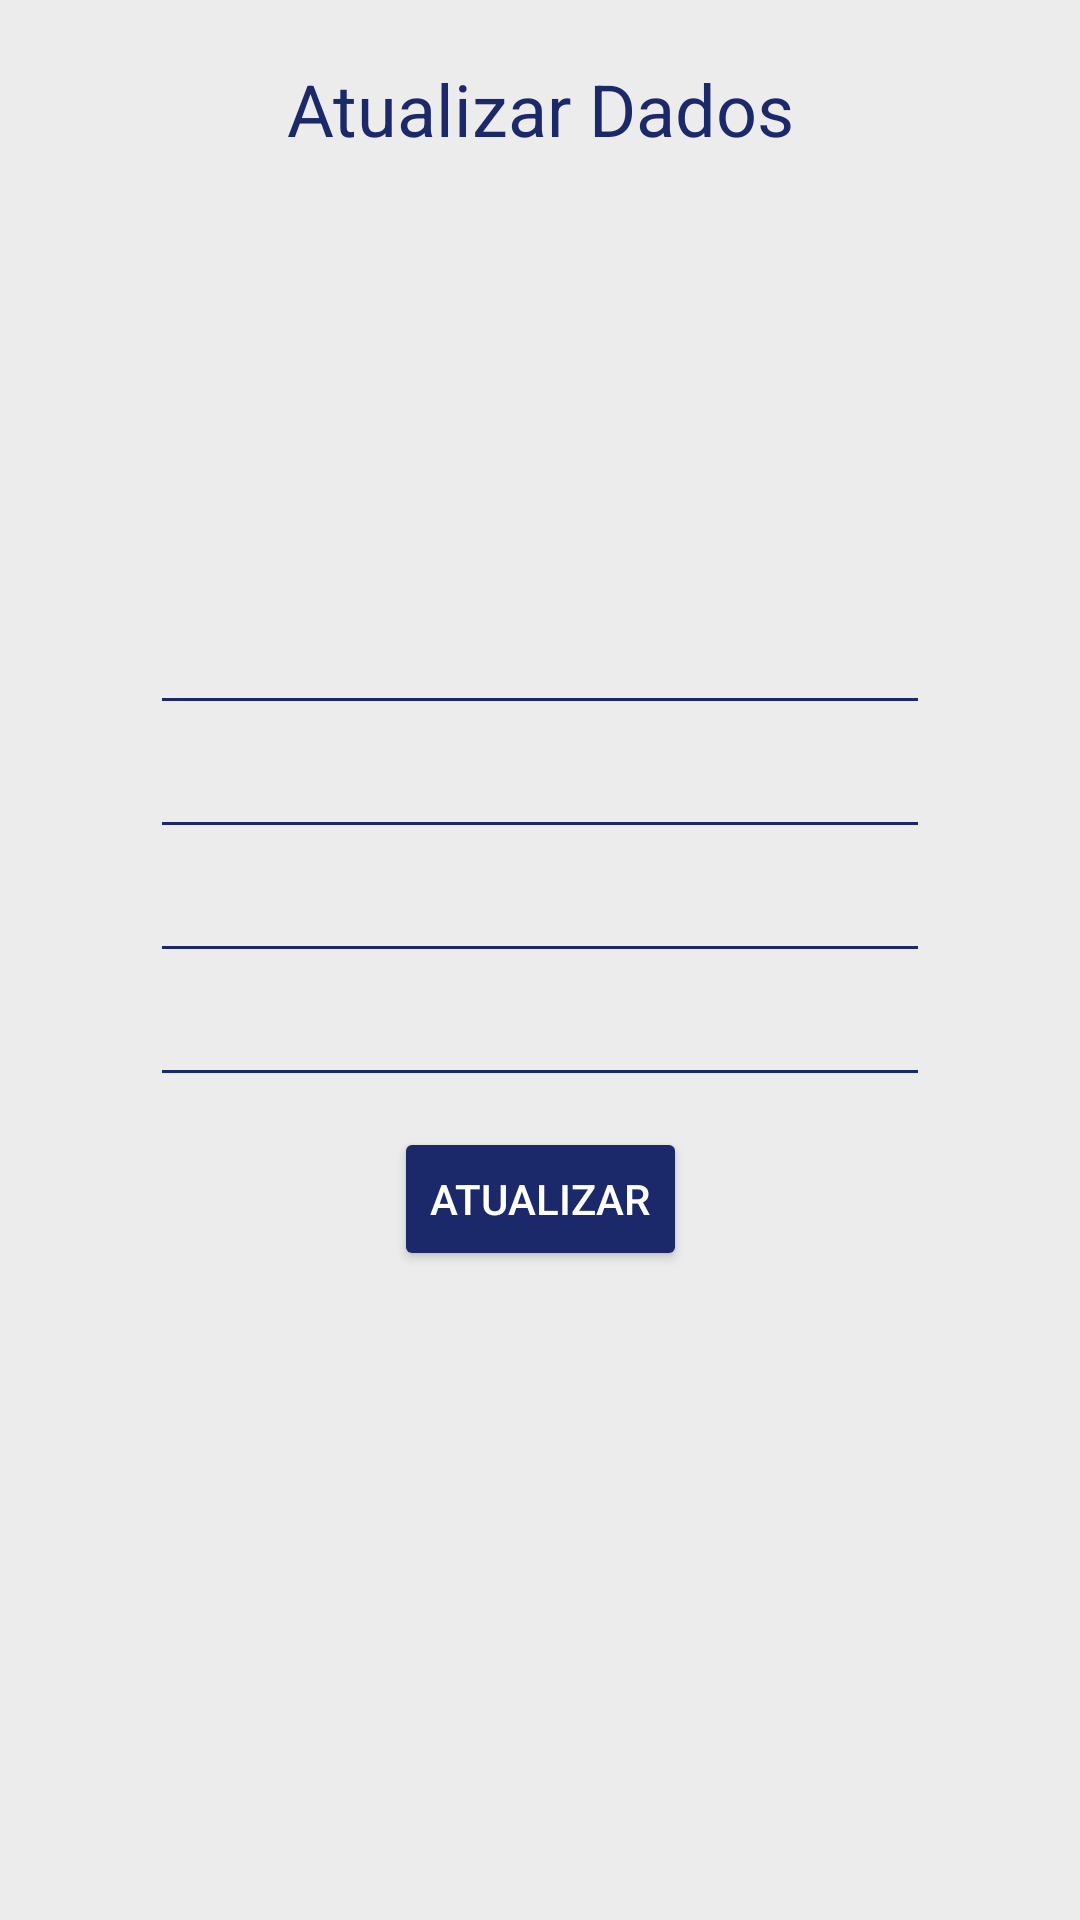

Android layout source for this screen:
<!-- AndroidManifest.xml: application theme Theme.GetTxtRoomRx -->
<!-- res/layout/fragment_update.xml -->
<?xml version="1.0" encoding="utf-8"?>
<androidx.constraintlayout.widget.ConstraintLayout
    xmlns:android="http://schemas.android.com/apk/res/android"
    xmlns:app="http://schemas.android.com/apk/res-auto"
    xmlns:tools="http://schemas.android.com/tools"
    android:layout_width="match_parent"
    android:layout_height="match_parent"
    android:background="@color/white"
    tools:context=".fragments.update.FragmentUpdate">

    <TextView
        android:id="@+id/labelUpdate"
        android:layout_width="0dp"
        android:textSize="24sp"
        android:text="@string/atualizar_dados"
        android:layout_marginTop="20dp"
        android:gravity="center_horizontal"
        android:layout_height="wrap_content"
        android:textColor="@color/zulao"
        app:layout_constraintTop_toTopOf="parent"
        app:layout_constraintEnd_toEndOf="parent"
        app:layout_constraintStart_toStartOf="parent"
         />

    <ImageView
        android:id="@+id/iconUser"
        android:layout_width="120dp"
        android:layout_height="120dp"
        android:layout_marginTop="18dp"
        android:src="@drawable/user_pic_icon"
        app:layout_constraintEnd_toEndOf="parent"
        app:layout_constraintStart_toStartOf="parent"
        app:layout_constraintTop_toBottomOf="@id/labelUpdate"
        app:tint="@color/zulao" />

    <EditText
        android:id="@+id/editNome"
        android:layout_width="0dp"
        android:textColor="@color/zulao"
        android:layout_marginTop="10dp"
        android:textAllCaps="true"
        android:layout_height="wrap_content"
        android:layout_marginHorizontal="50dp"
        android:backgroundTint="@color/zulao"
        android:textColorHint="@color/greydesable"
        app:layout_constraintEnd_toEndOf="parent"
        app:layout_constraintStart_toStartOf="parent"
        app:layout_constraintTop_toBottomOf="@id/iconUser"
        tools:hint="@string/nome" />

    <EditText
        android:id="@+id/editCargo"
        android:layout_width="0dp"
        android:textAllCaps="true"
        android:layout_height="wrap_content"
        android:layout_marginHorizontal="50dp"
        android:backgroundTint="@color/zulao"
        android:textColor="@color/zulao"
        android:textColorHint="@color/greydesable"
        app:layout_constraintEnd_toEndOf="parent"
        app:layout_constraintStart_toStartOf="parent"
        app:layout_constraintTop_toBottomOf="@id/editNome"
        tools:hint="@string/cargo" />

    <EditText
        android:id="@+id/editRes1"
        android:layout_width="0dp"
        android:textAllCaps="true"
        android:inputType="numberSigned"
        android:layout_height="wrap_content"
        android:layout_marginHorizontal="50dp"
        android:backgroundTint="@color/zulao"
        android:textColor="@color/zulao"
        android:textColorHint="@color/greydesable"
        app:layout_constraintEnd_toEndOf="parent"
        app:layout_constraintStart_toStartOf="parent"
        app:layout_constraintTop_toBottomOf="@id/editCargo"
        tools:hint="@string/reservado_1" />

    <EditText
        android:id="@+id/editRes2"
        android:layout_width="0dp"
        android:layout_height="wrap_content"
        android:layout_marginHorizontal="50dp"
        android:textColor="@color/zulao"
        android:textAllCaps="true"
        android:inputType="numberSigned"
        android:backgroundTint="@color/zulao"
        android:textColorHint="@color/greydesable"
        app:layout_constraintEnd_toEndOf="parent"
        app:layout_constraintStart_toStartOf="parent"
        app:layout_constraintTop_toBottomOf="@id/editRes1"
        tools:hint="@string/reservado_2" />

    <Button
        android:id="@+id/buttonUpdate"
        android:layout_width="wrap_content"
        android:layout_height="wrap_content"
        android:backgroundTint="@color/zulao"
        android:layout_marginTop="10dp"
        android:text="@string/atualizar"
        app:layout_constraintEnd_toEndOf="parent"
        app:layout_constraintStart_toStartOf="parent"
        app:layout_constraintTop_toBottomOf="@id/editRes2"
        tools:enabled="true" />

</androidx.constraintlayout.widget.ConstraintLayout>
<!-- resources referenced by this layout -->
<resources>
  <color name="greydesable">#8B616161</color>
  <color name="white">#ECECEC</color>
  <color name="zulao">#1B286A</color>
  <string name="atualizar">Atualizar</string>
  <string name="atualizar_dados">Atualizar Dados</string>
  <string name="cargo">Cargo</string>
  <string name="nome">Nome</string>
  <string name="reservado_1">Reservado 1</string>
  <string name="reservado_2">Reservado 2</string>
  <style name="Theme.GetTxtRoomRx" parent="Theme.MaterialComponents.NoActionBar">
          
          <item name="colorPrimary">@color/purple_500</item>
          <item name="colorPrimaryVariant">@color/purple_700</item>
          <item name="colorOnPrimary">@color/white</item>
          
          <item name="colorSecondary">@color/purple_200</item>
          <item name="colorSecondaryVariant">@color/teal_700</item>
          <item name="colorOnSecondary">@color/black</item>
          
          <item name="android:statusBarColor" tools:targetApi="l">?attr/colorPrimaryVariant</item>
          
      </style>
  <color name="purple_500">#FF6200EE</color>
  <color name="purple_700">#FF3700B3</color>
  <color name="purple_200">#FFBB86FC</color>
  <color name="teal_700">#FF018786</color>
  <color name="black">#1C1C1C</color>
</resources>
